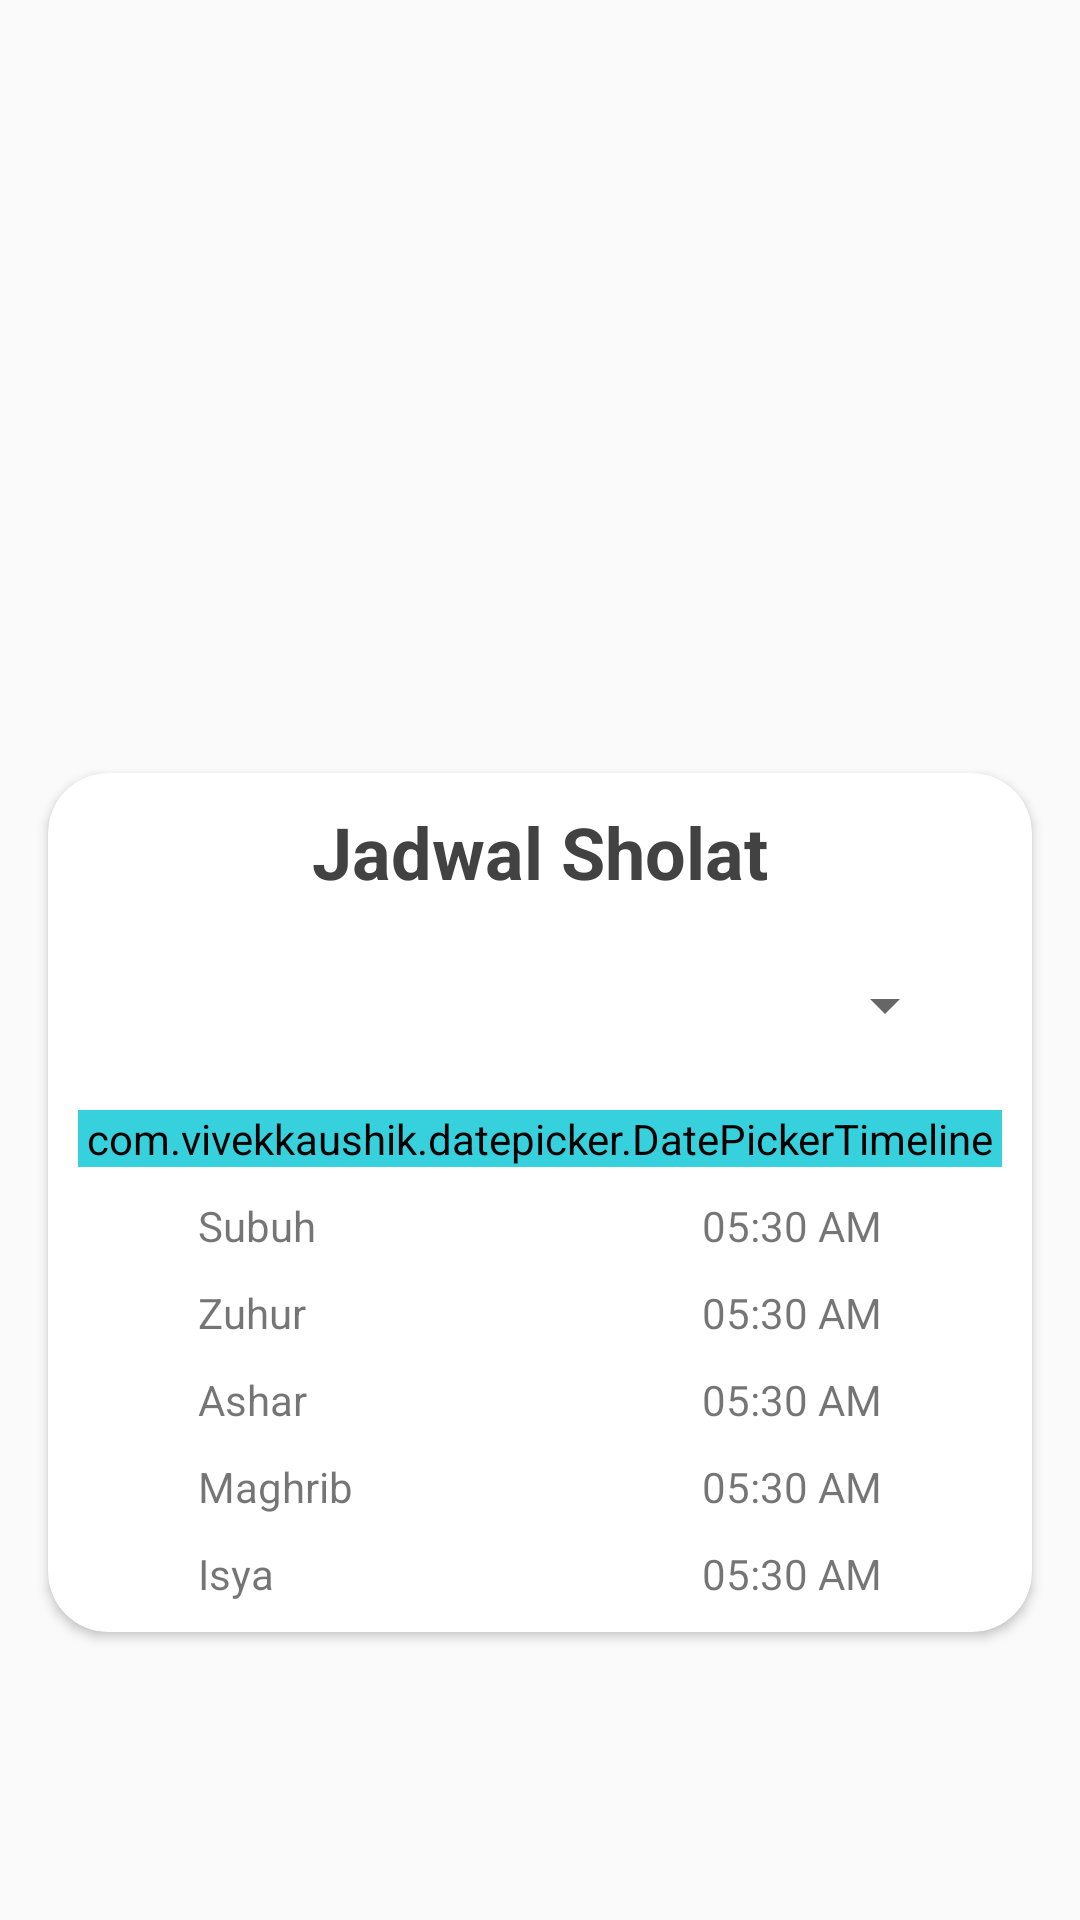

Here is an Android app screen rendered from its layout file. Give the layout XML and the strings, colors and styles it references.
<!-- AndroidManifest.xml: application theme AppTheme -->
<!-- res/layout/fragment_jadwal_sholat.xml -->
<?xml version="1.0" encoding="utf-8"?>
<FrameLayout xmlns:android="http://schemas.android.com/apk/res/android"
    xmlns:app="http://schemas.android.com/apk/res-auto"
    android:layout_width="match_parent"
    android:layout_height="wrap_content"
    android:paddingBottom="80dp">

    <androidx.cardview.widget.CardView
        android:layout_width="match_parent"
        android:layout_height="wrap_content"
        android:layout_gravity="bottom"
        android:layout_margin="16dp"
        android:padding="16dp"
        app:cardBackgroundColor="@android:color/white"
        app:cardCornerRadius="20dp">

        <RelativeLayout
            android:layout_width="match_parent"
            android:layout_height="match_parent">

            <TextView
                android:id="@+id/tvTitles"
                android:layout_width="wrap_content"
                android:layout_height="wrap_content"
                android:layout_centerHorizontal="true"
                android:layout_marginTop="10dp"
                android:text="Jadwal Sholat"
                android:textColor="#424242"
                android:textSize="24sp"
                android:textStyle="bold" />

            <RelativeLayout
                android:id="@+id/rlSpin"
                android:layout_width="match_parent"
                android:layout_height="wrap_content"
                android:layout_below="@+id/tvTitles"
                android:layout_marginLeft="25dp"
                android:layout_marginTop="10dp"
                android:layout_marginRight="25dp"
                android:background="@drawable/textlines"
                android:gravity="center">

                <Spinner
                    android:id="@+id/spinKota"
                    android:layout_width="match_parent"
                    android:layout_height="50dp" />

            </RelativeLayout>

            <LinearLayout
                android:layout_width="match_parent"
                android:layout_height="wrap_content"
                android:layout_below="@+id/rlSpin"
                android:layout_margin="10dp"
                android:orientation="vertical">

                <com.vivekkaushik.datepicker.DatePickerTimeline
                    android:id="@+id/dateTimeline"
                    android:layout_width="match_parent"
                    android:layout_height="wrap_content"
                    android:background="@drawable/bg_circle_radius_primary"
                    android:backgroundTint="@color/color_2"
                    app:dateTextColor="@android:color/white"
                    app:dayTextColor="@android:color/white"
                    app:monthTextColor="@android:color/white" />

                <RelativeLayout
                    android:layout_width="match_parent"
                    android:layout_height="wrap_content"
                    android:layout_marginTop="10dp">

                    <TextView
                        android:layout_width="wrap_content"
                        android:layout_height="wrap_content"
                        android:layout_alignParentStart="true"
                        android:layout_marginStart="40dp"
                        android:text="Subuh" />

                    <TextView
                        android:id="@+id/tvSubuh"
                        android:layout_width="wrap_content"
                        android:layout_height="wrap_content"
                        android:layout_alignParentEnd="true"
                        android:layout_marginEnd="40dp"
                        android:text="05:30 AM" />

                </RelativeLayout>

                <RelativeLayout
                    android:layout_width="match_parent"
                    android:layout_height="wrap_content"
                    android:layout_marginTop="10dp">

                    <TextView
                        android:layout_width="wrap_content"
                        android:layout_height="wrap_content"
                        android:layout_alignParentStart="true"
                        android:layout_marginStart="40dp"
                        android:text="Zuhur" />

                    <TextView
                        android:id="@+id/tvDzuhur"
                        android:layout_width="wrap_content"
                        android:layout_height="wrap_content"
                        android:layout_alignParentEnd="true"
                        android:layout_marginEnd="40dp"
                        android:text="05:30 AM" />

                </RelativeLayout>

                <RelativeLayout
                    android:layout_width="match_parent"
                    android:layout_height="wrap_content"
                    android:layout_marginTop="10dp">

                    <TextView
                        android:layout_width="wrap_content"
                        android:layout_height="wrap_content"
                        android:layout_alignParentStart="true"
                        android:layout_marginStart="40dp"
                        android:text="Ashar" />

                    <TextView
                        android:id="@+id/tvAshar"
                        android:layout_width="wrap_content"
                        android:layout_height="wrap_content"
                        android:layout_alignParentEnd="true"
                        android:layout_marginEnd="40dp"
                        android:text="05:30 AM" />

                </RelativeLayout>

                <RelativeLayout
                    android:layout_width="match_parent"
                    android:layout_height="wrap_content"
                    android:layout_marginTop="10dp">

                    <TextView
                        android:layout_width="wrap_content"
                        android:layout_height="wrap_content"
                        android:layout_alignParentStart="true"
                        android:layout_marginStart="40dp"
                        android:text="Maghrib" />

                    <TextView
                        android:id="@+id/tvMaghrib"
                        android:layout_width="wrap_content"
                        android:layout_height="wrap_content"
                        android:layout_alignParentEnd="true"
                        android:layout_marginEnd="40dp"
                        android:text="05:30 AM" />

                </RelativeLayout>

                <RelativeLayout
                    android:layout_width="match_parent"
                    android:layout_height="wrap_content"
                    android:layout_marginTop="10dp">

                    <TextView
                        android:layout_width="wrap_content"
                        android:layout_height="wrap_content"
                        android:layout_alignParentStart="true"
                        android:layout_marginStart="40dp"
                        android:text="Isya" />

                    <TextView
                        android:id="@+id/tvIsya"
                        android:layout_width="wrap_content"
                        android:layout_height="wrap_content"
                        android:layout_alignParentEnd="true"
                        android:layout_marginEnd="40dp"
                        android:text="05:30 AM" />

                </RelativeLayout>

            </LinearLayout>

        </RelativeLayout>

    </androidx.cardview.widget.CardView>

</FrameLayout>
<!-- resources referenced by this layout -->
<resources>
  <color name="color_2">#36D1DC</color>
  <style name="AppTheme" parent="Theme.AppCompat.Light.NoActionBar">
          
  
          <item name="colorPrimaryDark">@color/color_5</item>
          <item name="colorAccent">@color/colorAccent</item>
      </style>
  <color name="color_5">#4F79D7</color>
  <color name="colorAccent">#fff9af96</color>
</resources>
